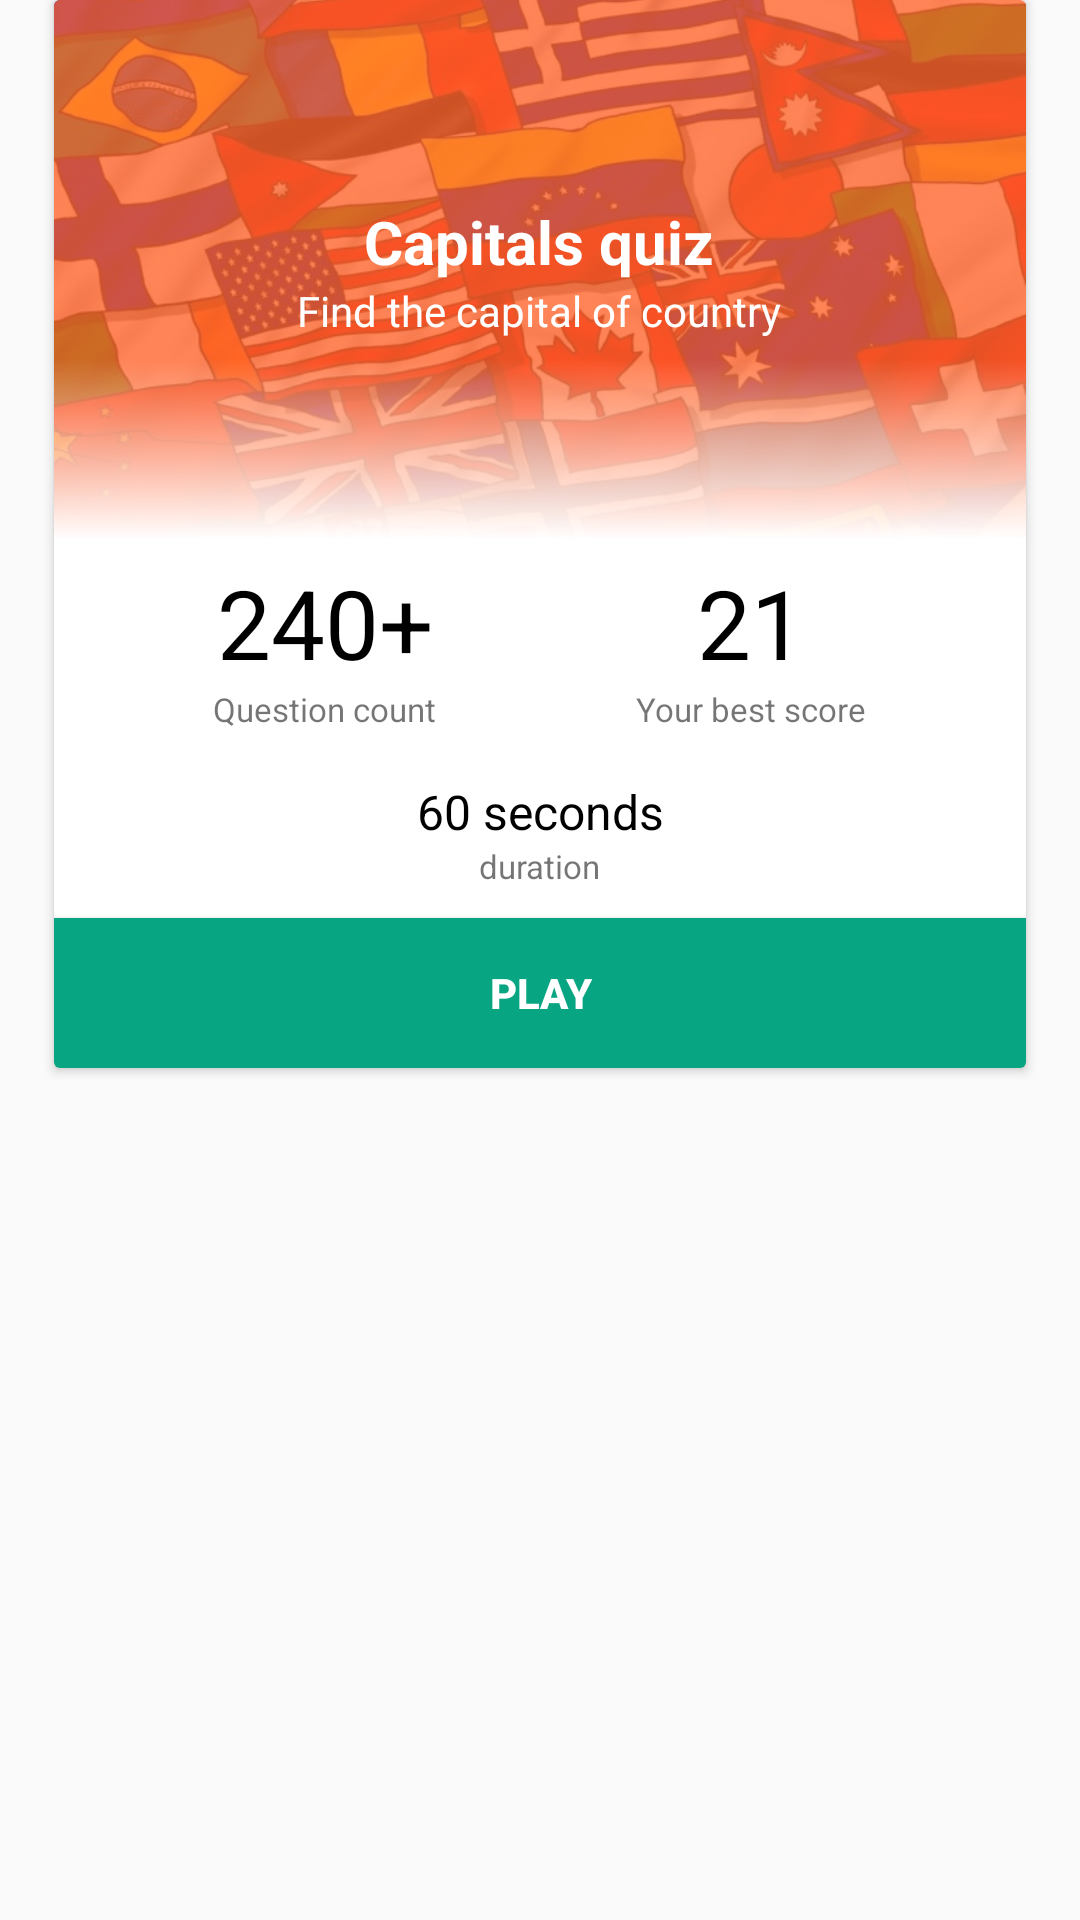

Reconstruct the res/layout file that produces this screen, plus the resources it refers to.
<!-- AndroidManifest.xml: application theme AppTheme -->
<!-- res/layout/quiz_item.xml -->
<?xml version="1.0" encoding="utf-8"?>
<LinearLayout xmlns:android="http://schemas.android.com/apk/res/android"
    xmlns:app="http://schemas.android.com/apk/res-auto"
    xmlns:tools="http://schemas.android.com/tools"
    android:layout_width="match_parent"
    android:layout_marginBottom="20dp"
    android:clipToPadding="false"
    android:paddingHorizontal="18dp"
    android:gravity="center_horizontal"
    android:layout_height="wrap_content"
    android:orientation="vertical">

    <androidx.cardview.widget.CardView
        android:layout_width="match_parent"
        android:layout_height="wrap_content"
        >

        <androidx.constraintlayout.widget.ConstraintLayout
            android:layout_width="match_parent"
            android:layout_height="match_parent"
            >


            <ImageView
                android:id="@+id/quizImage"
                android:layout_width="match_parent"
                android:layout_height="180dp"
                android:scaleType="centerCrop"
                android:src="@drawable/flags"
                app:layout_constraintEnd_toEndOf="parent"
                app:layout_constraintHorizontal_bias="0.0"
                app:layout_constraintStart_toStartOf="parent"
                app:layout_constraintTop_toTopOf="parent" />

            <RelativeLayout
                android:layout_width="match_parent"
                android:layout_height="180dp"
                app:layout_constraintEnd_toEndOf="parent"
                app:layout_constraintStart_toStartOf="parent"
                app:layout_constraintTop_toTopOf="parent">

                <View
                    android:id="@+id/overlay"
                    android:layout_width="match_parent"
                    android:layout_height="match_parent"
                    android:alpha="0.8"
                    android:background="@color/colorOrangeDark" />

                <LinearLayout
                    android:layout_width="wrap_content"
                    android:layout_height="wrap_content"
                    android:layout_centerInParent="true"
                    android:gravity="center"
                    android:orientation="vertical">

                    <TextView
                        android:id="@+id/quizTitle"
                        android:layout_width="wrap_content"
                        android:layout_height="wrap_content"
                        android:layout_centerInParent="true"
                        android:text="Capitals quiz"
                        android:textColor="@android:color/white"
                        android:textSize="20sp"
                        android:textStyle="bold" />

                    <TextView
                        android:id="@+id/quizSubTitle"
                        android:layout_width="wrap_content"
                        android:layout_height="wrap_content"
                        android:layout_below="@+id/quizTitle"
                        android:text="Find the capital of country"
                        android:textColor="@android:color/white"
                        android:textSize="14sp" />
                </LinearLayout>
            </RelativeLayout>

            <LinearLayout
                android:id="@+id/linearLayout"
                android:layout_width="match_parent"
                android:layout_height="wrap_content"
                android:paddingHorizontal="20dp"
                android:paddingVertical="6dp"
                app:layout_constraintTop_toBottomOf="@+id/quizImage">

                <LinearLayout
                    android:layout_width="wrap_content"
                    android:layout_height="wrap_content"
                    android:layout_weight="1"
                    android:gravity="center"
                    android:orientation="vertical">

                    <TextView
                        android:id="@+id/questionCount"
                        android:layout_width="wrap_content"
                        android:layout_height="wrap_content"
                        android:text="240+"
                        android:textColor="@android:color/black"
                        android:textSize="32sp" />

                    <TextView
                        android:layout_width="wrap_content"
                        android:layout_height="wrap_content"
                        android:text="@string/question_count_text"
                        android:textSize="11sp" />
                </LinearLayout>

                <LinearLayout
                    android:layout_width="wrap_content"
                    android:layout_height="wrap_content"
                    android:layout_weight="1"
                    android:gravity="center"
                    android:orientation="vertical">

                    <TextView
                        android:id="@+id/bestScore"
                        android:layout_width="wrap_content"
                        android:layout_height="wrap_content"
                        android:text="21"
                        android:textColor="@android:color/black"
                        android:textSize="32sp" />

                    <TextView
                        android:layout_width="wrap_content"
                        android:layout_height="wrap_content"
                        android:text="@string/best_score_text"
                        android:textSize="11sp" />
                </LinearLayout>
            </LinearLayout>

            <LinearLayout
                android:id="@+id/linearLayout2"
                android:layout_width="wrap_content"
                android:layout_height="wrap_content"
                android:layout_marginTop="10dp"
                android:layout_weight="1"
                android:gravity="center"
                android:orientation="vertical"
                app:layout_constraintEnd_toEndOf="parent"
                app:layout_constraintStart_toStartOf="parent"
                app:layout_constraintTop_toBottomOf="@+id/linearLayout">

                <TextView
                    android:layout_width="wrap_content"
                    android:layout_height="wrap_content"
                    android:text="@string/seconds_text"
                    android:textColor="@android:color/black"
                    android:textSize="16sp" />

                <TextView
                    android:id="@+id/textDuration"
                    android:layout_width="wrap_content"
                    android:layout_height="wrap_content"
                    android:text="@string/duration_text"
                    android:textSize="11sp" />
            </LinearLayout>

            <Button
                android:id="@+id/playButton"
                android:layout_marginTop="10dp"
                android:layout_width="match_parent"
                android:layout_height="50dp"
                android:background="@drawable/play_btn_bg"
                android:text="@string/play_button_text"
                android:textColor="@android:color/white"
                android:textStyle="bold"
                app:layout_constraintTop_toBottomOf="@+id/linearLayout2"
                tools:layout_editor_absoluteX="15dp" />

            <View
                android:layout_width="match_parent"
                android:layout_height="60dp"
                android:background="@drawable/bg_transparent_to_white"
                app:layout_constraintBottom_toBottomOf="@+id/quizImage" />
        </androidx.constraintlayout.widget.ConstraintLayout>

    </androidx.cardview.widget.CardView>



</LinearLayout>
<!-- resources referenced by this layout -->
<resources>
  <color name="colorOrangeDark">#FF662D</color>
  <!-- drawable bg_transparent_to_white (drawable) -->
  <?xml version="1.0" encoding="utf-8"?>
  <shape xmlns:android="http://schemas.android.com/apk/res/android">
      <gradient
          android:startColor="@android:color/transparent"
          android:endColor="@android:color/white"
          android:angle="-90"
          />
  </shape>
  <!-- drawable flags: jpg bitmap (drawable, 105079 bytes) -->
  <!-- drawable play_btn_bg (drawable) -->
  <?xml version="1.0" encoding="utf-8"?>
  <ripple
      android:color="@color/colorPrimaryDark"
      xmlns:android="http://schemas.android.com/apk/res/android">
      <item>
          <shape>
              <solid android:color="@color/colorPrimary"/>
          </shape>
      </item>
  </ripple>
  <string name="best_score_text">Your best score</string>
  <string name="duration_text">duration</string>
  <string name="play_button_text">play</string>
  <string name="question_count_text">Question count</string>
  <string name="seconds_text">60 seconds</string>
  <style name="AppTheme" parent="Theme.AppCompat.Light.NoActionBar">
          
          <item name="colorPrimary">@color/colorPrimary</item>
          <item name="colorPrimaryDark">@color/colorPrimaryDark</item>
          <item name="colorAccent">@color/colorAccent</item>
          <item name="android:statusBarColor">@color/white</item>
          <item name="android:windowLightStatusBar" tools:targetApi="m">true</item>
          <item name="snackbarStyle">@style/SnackBarStyle</item>
      </style>
  <color name="colorPrimaryDark">#06755C</color>
  <color name="colorPrimary">#07A581</color>
  <color name="colorAccent">#03DAC5</color>
  <color name="white">#fff</color>
  <style name="SnackBarStyle" parent="Widget.Design.Snackbar">
          <item name="android:layout_marginStart">16dp</item>
          <item name="android:layout_marginEnd">16dp</item>
      </style>
</resources>
